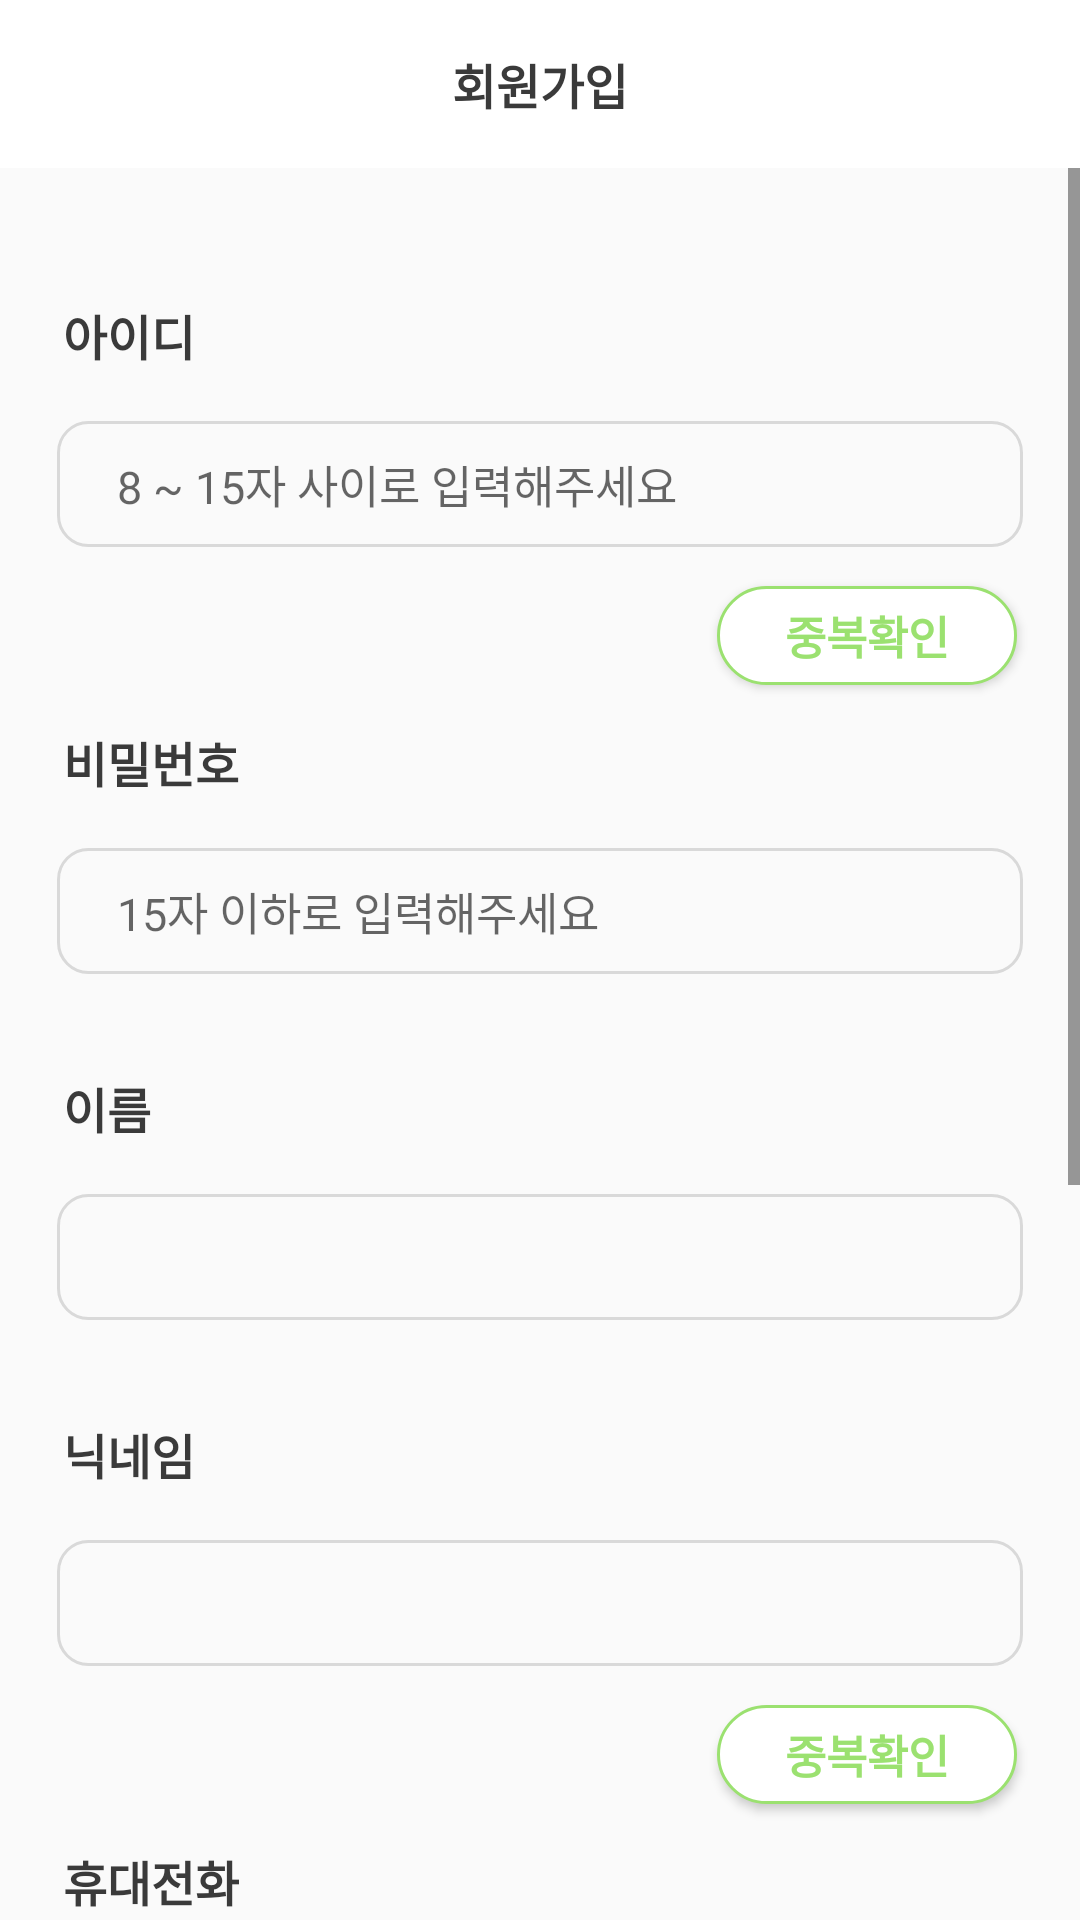

Produce the Android XML layout that renders to this screen, including the resource entries it uses.
<!-- AndroidManifest.xml: application theme Theme.DSA_start -->
<!-- res/layout/activity_sign_up.xml -->
<?xml version="1.0" encoding="utf-8"?>
<LinearLayout xmlns:android="http://schemas.android.com/apk/res/android"
    xmlns:app="http://schemas.android.com/apk/res-auto"
    xmlns:tools="http://schemas.android.com/tools"
    android:layout_width="match_parent"
    android:layout_height="match_parent"
    android:orientation="vertical"
    tools:context=".SignUpActivity">

    <androidx.appcompat.widget.Toolbar
        android:layout_width="match_parent"
        android:layout_height="?attr/actionBarSize"
        android:id="@+id/signUpTb"
        android:background="@color/white"
        app:contentInsetStart="0dp">

        <TextView
            android:layout_width="wrap_content"
            android:layout_height="wrap_content"
            android:layout_gravity="center"
            android:text="@string/sign_up"
            style="@style/boldFontStyle"/>
    </androidx.appcompat.widget.Toolbar>

    <ScrollView
        android:layout_width="match_parent"
        android:layout_height="match_parent">

        <LinearLayout
            android:layout_width="match_parent"
            android:layout_height="wrap_content"
            android:orientation="vertical">

            <TextView
                android:layout_width="wrap_content"
                android:layout_height="wrap_content"
                android:layout_marginTop="44dp"
                android:layout_marginLeft="21dp"
                android:text="@string/id"
                style="@style/boldFontStyle"></TextView>

            <EditText
                android:id="@+id/signUpIdEt"
                android:layout_width="322dp"
                android:layout_height="42dp"
                android:layout_gravity="center"
                android:background="@drawable/border"
                android:layout_marginTop="17dp"
                android:layout_marginBottom="13dp"
                android:hint="8 ~ 15자 사이로 입력해주세요"
                android:paddingLeft="20dp"
                android:inputType=""
                style="@style/editFontStyle"
                ></EditText>

            <Button
                android:id="@+id/idChkBtn"
                android:layout_width="100dp"
                android:layout_height="33dp"
                android:background="@drawable/small_button"
                android:text="@string/idCheck"
                android:layout_marginLeft="239dp"
                android:layout_marginBottom="14dp"
                style="@style/sBtnFontStyle"></Button>

            <TextView
                android:layout_width="wrap_content"
                android:layout_height="wrap_content"
                android:layout_marginLeft="21dp"
                android:text="@string/password"
                style="@style/boldFontStyle"></TextView>

            <EditText
                android:id="@+id/signUpPwEt"
                android:layout_width="322dp"
                android:layout_height="42dp"
                android:layout_gravity="center"
                android:background="@drawable/border"
                android:layout_marginTop="17dp"
                android:layout_marginBottom="13dp"
                android:hint="15자 이하로 입력해주세요"
                android:paddingLeft="20dp"
                android:inputType=""
                style="@style/editFontStyle"
                ></EditText>

            <TextView
                android:layout_width="wrap_content"
                android:layout_height="wrap_content"
                android:layout_marginTop="20dp"
                android:layout_marginLeft="21dp"
                android:text="@string/name"
                style="@style/boldFontStyle"></TextView>

            <EditText
                android:id="@+id/signUpNameEt"
                android:layout_width="322dp"
                android:layout_height="42dp"
                android:layout_gravity="center"
                android:background="@drawable/border"
                android:layout_marginTop="17dp"
                android:layout_marginBottom="13dp"
                android:paddingLeft="20dp"
                android:inputType=""
                style="@style/editFontStyle"
                ></EditText>

            <TextView
                android:layout_width="wrap_content"
                android:layout_height="wrap_content"
                android:layout_marginTop="20dp"
                android:layout_marginLeft="21dp"
                android:text="@string/nickname"
                style="@style/boldFontStyle"></TextView>

            <EditText
                android:id="@+id/signUpNNameEt"
                android:layout_width="322dp"
                android:layout_height="42dp"
                android:layout_gravity="center"
                android:background="@drawable/border"
                android:layout_marginTop="17dp"
                android:layout_marginBottom="13dp"
                android:paddingLeft="20dp"
                android:inputType=""
                style="@style/editFontStyle"
                ></EditText>

            <Button
                android:id="@+id/nNameChkBtn"
                android:layout_width="100dp"
                android:layout_height="33dp"
                android:background="@drawable/small_button"
                android:text="@string/idCheck"
                android:layout_marginLeft="239dp"
                android:layout_marginBottom="14dp"
                style="@style/sBtnFontStyle"></Button>

            <TextView
                android:layout_width="wrap_content"
                android:layout_height="wrap_content"
                android:layout_marginLeft="21dp"
                android:text="@string/phone"
                style="@style/boldFontStyle"></TextView>

            <EditText
                android:id="@+id/signUpPhoneEt"
                android:layout_width="322dp"
                android:layout_height="42dp"
                android:layout_gravity="center"
                android:background="@drawable/border"
                android:layout_marginTop="17dp"
                android:layout_marginBottom="13dp"
                android:paddingLeft="20dp"
                android:inputType=""
                style="@style/editFontStyle"
                ></EditText>

            <TextView
                android:layout_width="wrap_content"
                android:layout_height="wrap_content"
                android:layout_marginTop="20dp"
                android:layout_marginLeft="21dp"
                android:text="@string/email"
                style="@style/boldFontStyle"></TextView>

            <EditText
                android:id="@+id/signUpEmailEt"
                android:layout_width="322dp"
                android:layout_height="42dp"
                android:layout_gravity="center"
                android:background="@drawable/border"
                android:layout_marginTop="17dp"
                android:layout_marginBottom="13dp"
                android:paddingLeft="20dp"
                android:inputType=""
                style="@style/editFontStyle"
                ></EditText>

            <TextView
                android:layout_width="wrap_content"
                android:layout_height="wrap_content"
                android:layout_marginTop="20dp"
                android:layout_marginLeft="21dp"
                android:text="@string/gender"
                style="@style/boldFontStyle"></TextView>

            <RadioGroup
                android:id="@+id/genderRG"
                android:layout_width="322dp"
                android:layout_height="42dp"
                android:layout_gravity="center"
                android:orientation="horizontal"
                android:layout_marginTop="17dp"
                android:layout_marginBottom="46dp">

                <RadioButton
                    android:checked="true"
                    android:id="@+id/wRb"
                    android:layout_width="161dp"
                    android:layout_height="match_parent"
                    android:background="@drawable/l_gender_selector"
                    android:textColor="@drawable/gender_selector_text"
                    android:gravity="center"
                    android:text="@string/woman"
                    android:button="@null"
                    style="@style/sBtnFontStyle"></RadioButton>

                <RadioButton
                    android:id="@+id/mRb"
                    android:layout_width="161dp"
                    android:layout_height="match_parent"
                    android:background="@drawable/r_gender_selector"
                    android:textColor="@drawable/gender_selector_text"
                    android:gravity="center"
                    android:text="@string/man"
                    android:button="@null"
                    style="@style/sBtnFontStyle"></RadioButton>

            </RadioGroup>

            <Button
                android:id="@+id/finishBtn"
                android:layout_width="322dp"
                android:layout_height="42dp"
                android:layout_gravity="center"
                android:layout_marginBottom="46dp"
                android:background="@drawable/round_button"
                android:gravity="center"
                android:text="@string/finish"
                style="@style/btnFontStyle"></Button>

        </LinearLayout>

    </ScrollView>

</LinearLayout>
<!-- resources referenced by this layout -->
<resources>
  <!-- drawable border (drawable) -->
  <?xml version="1.0" encoding="utf-8"?>
  <selector xmlns:android="http://schemas.android.com/apk/res/android">
      <item>
          <shape android:shape="rectangle">
              <stroke android:width="1dp" android:color="#D9D9D9"/>
              <corners
                  android:radius="10dp"/>
          </shape>
      </item>
  </selector>
  <!-- drawable gender_selector_text (drawable) -->
  <?xml version="1.0" encoding="utf-8"?>
  <selector xmlns:android="http://schemas.android.com/apk/res/android">
      <item android:state_checked="true"
          android:color="#9BE170"></item>
      <item android:state_checked="false"
          android:color="#A0A0A0"></item>
  </selector>
  <!-- drawable round_button (drawable) -->
  <?xml version="1.0" encoding="utf-8"?>
  <selector xmlns:android="http://schemas.android.com/apk/res/android">
      <item android:state_pressed="false">
          <shape>
              <solid android:color="#9BE170" />
              <corners android:radius="10dp" />
          </shape>
      </item>
  </selector>
  <!-- drawable small_button (drawable) -->
  <?xml version="1.0" encoding="utf-8"?>
  <selector xmlns:android="http://schemas.android.com/apk/res/android">
      <item>
          <shape>
              <solid android:color="@color/white"/>
              <stroke
                  android:width="1dp"
                  android:color="#9BE170"/>
              <corners android:radius="20dp" />
          </shape>
      </item>
  </selector>
  <string name="email">이메일</string>
  <string name="finish">완료</string>
  <string name="gender">성별</string>
  <string name="id">아이디</string>
  <string name="idCheck">중복확인</string>
  <string name="man">남성</string>
  <string name="name">이름</string>
  <string name="nickname">닉네임</string>
  <string name="password">비밀번호</string>
  <string name="phone">휴대전화</string>
  <string name="sign_up">회원가입</string>
  <string name="woman">여성</string>
  <style name="boldFontStyle">
          <item name="android:textColor">#3A3A3A</item>
          <item name="android:textSize">16sp</item>
          <item name="android:textStyle">bold</item>
      </style>
  <style name="btnFontStyle">
          <item name="android:textColor">@android:color/white</item>
          <item name="android:textSize">17sp</item>
          <item name="android:textStyle">bold</item>
      </style>
  <style name="editFontStyle">
          <item name="android:textColor">#A0A0A0</item>
          <item name="android:textSize">15sp</item>
      </style>
  <style name="sBtnFontStyle">
          <item name="android:textColor">#9BE170</item>
          <item name="android:textSize">15sp</item>
          <item name="android:textStyle">bold</item>
      </style>
  <style name="Theme.DSA_start" parent="Theme.AppCompat.Light.NoActionBar">
          
          <item name="colorPrimary">@color/purple_500</item>
          <item name="colorPrimaryVariant">@color/purple_700</item>
          <item name="colorOnPrimary">@color/white</item>
          
          <item name="colorSecondary">@color/teal_200</item>
          <item name="colorSecondaryVariant">@color/teal_700</item>
          <item name="colorOnSecondary">#3A3A3A</item>
          
          <item name="android:statusBarColor" tools:targetApi="l">#3A3A3A</item>
          
          <item name="colorControlNormal">#3A3A3A</item>
  
      </style>
  <!-- not gathered from this repository: default colours our renderer supplied (Android Studio template values) -->
  <color name="purple_500">#FF6200EE</color>
  <color name="purple_700">#FF3700B3</color>
  <color name="teal_200">#FF03DAC5</color>
  <color name="teal_700">#FF018786</color>
  <color name="white">#FFFFFFFF</color>
</resources>
